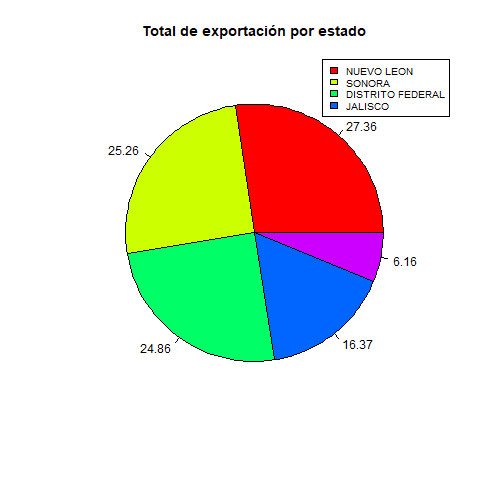

The file beside this chart, header and first rows:
, Estado, N, Volumen, Porcentaje
1, NUEVO LEON, 9, 219000, 27.36
2, SONORA, 10, 202264, 25.26
3, DISTRITO FEDERAL, 20, 198992, 24.86
4, JALISCO, 9, 131038, 16.37
5, VERACRUZ, 2, 49286, 6.16
